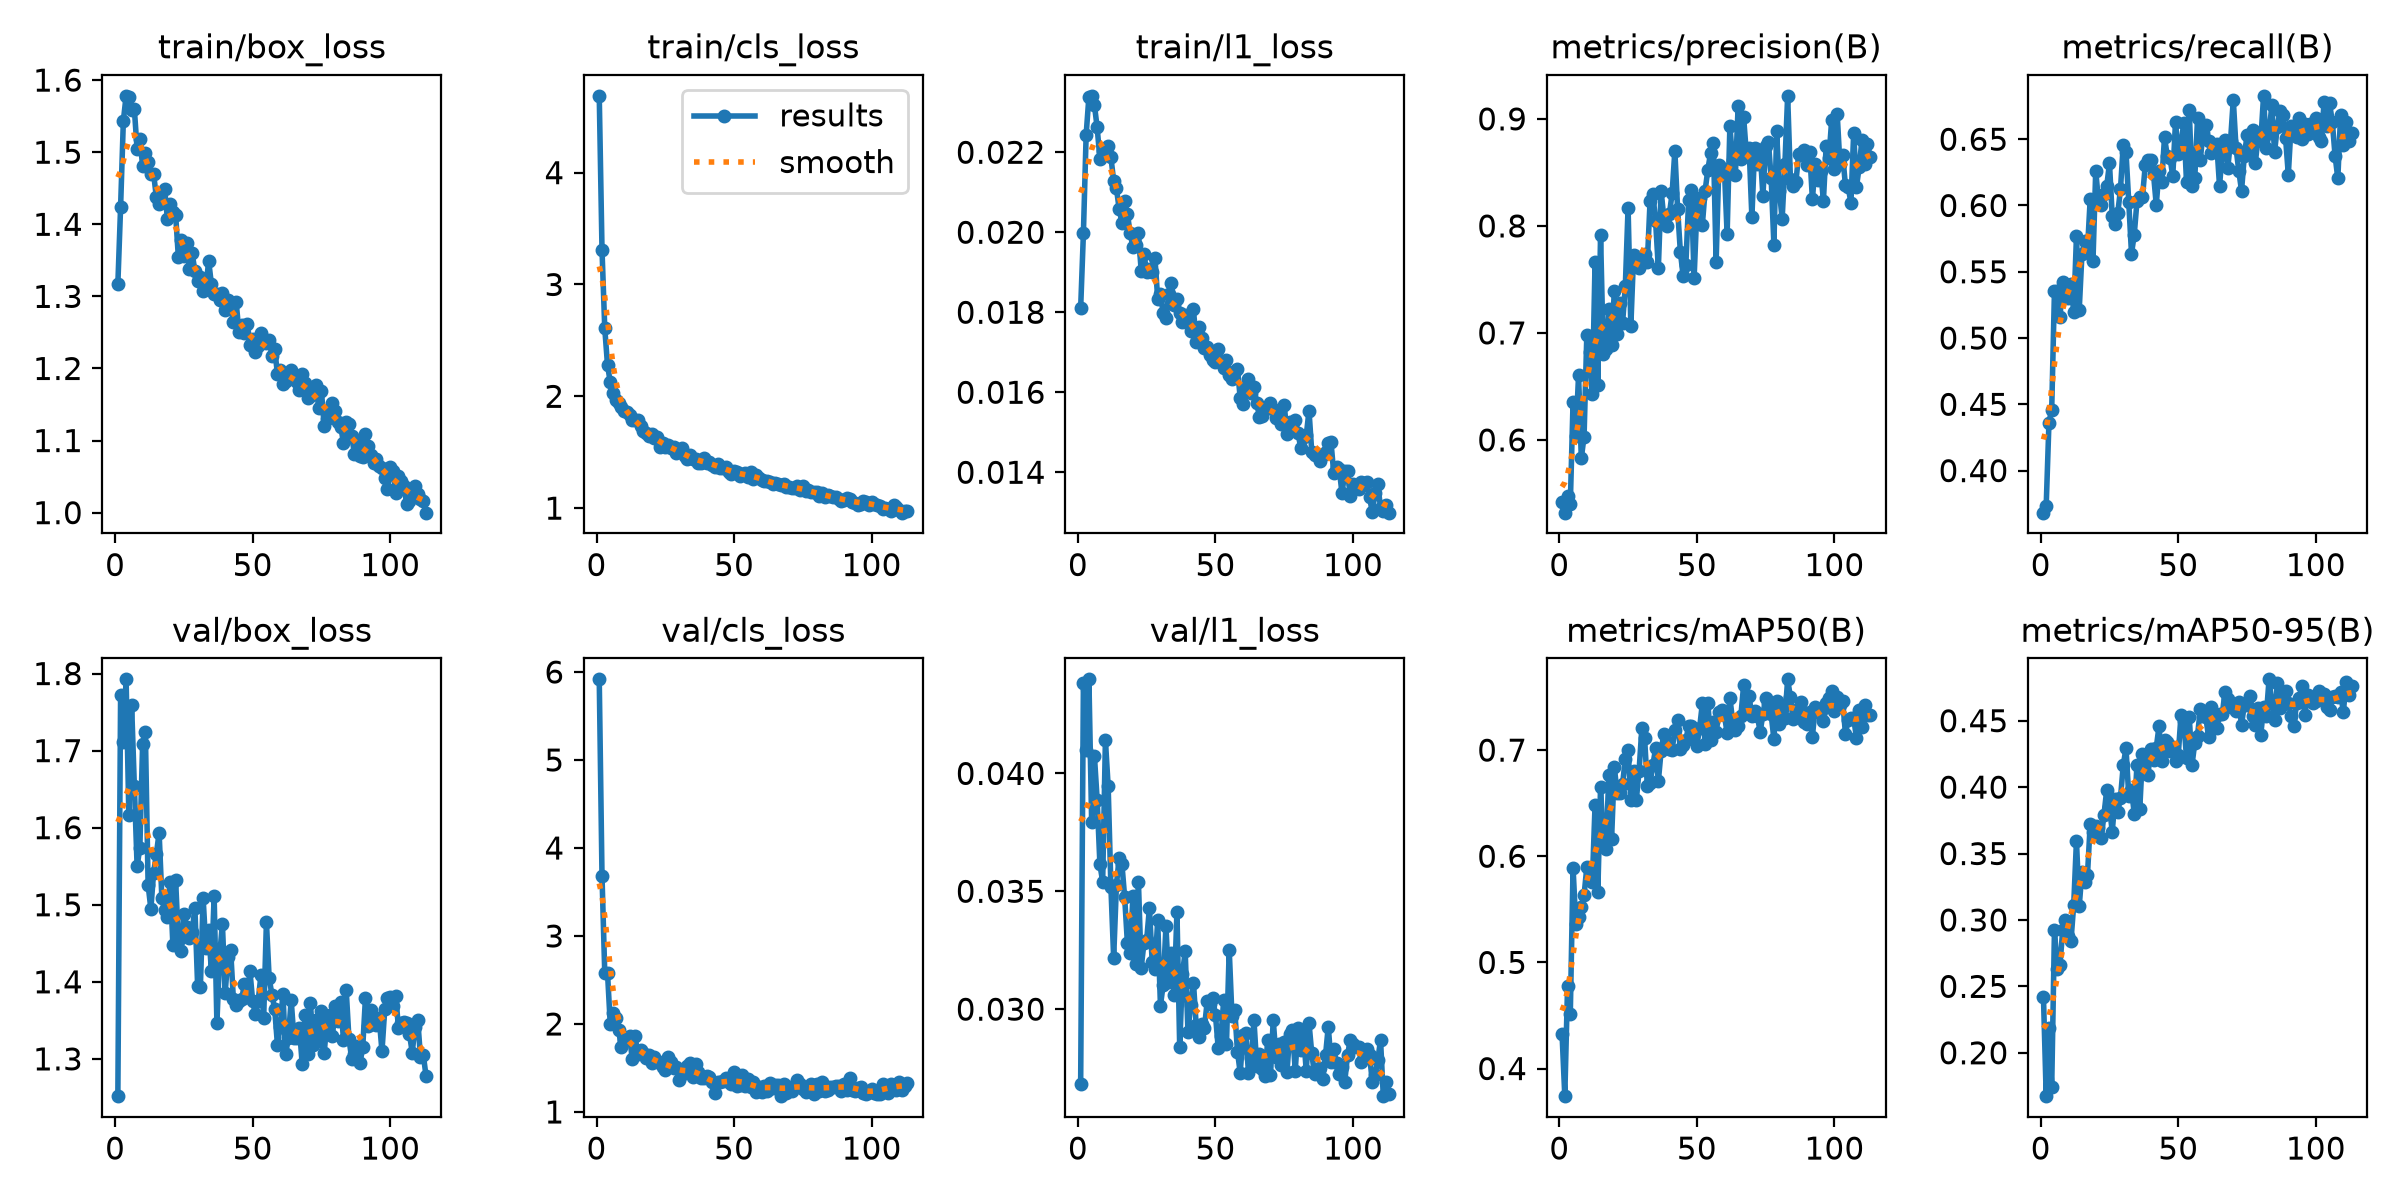

Values plotted in this chart, from the file beside it:
epoch, time, train/box_loss, train/cls_loss, train/l1_loss, metrics/precision(B), metrics/recall(B), metrics/mAP50(B), metrics/mAP50-95(B), val/box_loss, val/cls_loss, val/l1_loss, lr/pg0, lr/pg1, lr/pg2
1, 23.99, 1.317, 4.687, 0.0181, 0.5417, 0.3683, 0.4325, 0.2422, 1.252, 5.917, 0.02681, 0.0006612, 0.0006612, 0.0006612
2, 38.08, 1.424, 3.312, 0.01997, 0.5321, 0.3736, 0.374, 0.1673, 1.772, 3.682, 0.04382, 0.001321, 0.001321, 0.001321
3, 52.24, 1.543, 2.608, 0.02244, 0.5472, 0.4363, 0.4776, 0.2184, 1.712, 2.581, 0.04101, 0.001975, 0.001975, 0.001975
4, 66.35, 1.578, 2.281, 0.02339, 0.5402, 0.446, 0.4518, 0.1743, 1.792, 2.582, 0.04399, 0.00197, 0.00197, 0.00197
5, 80.46, 1.577, 2.126, 0.02341, 0.6354, 0.5354, 0.5893, 0.2923, 1.616, 1.999, 0.03793, 0.00196, 0.00196, 0.00196
6, 94.72, 1.559, 2.031, 0.02318, 0.6037, 0.5354, 0.5359, 0.2634, 1.76, 2.126, 0.04075, 0.00195, 0.00195, 0.00195
7, 108.9, 1.56, 1.964, 0.02262, 0.6605, 0.5156, 0.5426, 0.2659, 1.654, 2.066, 0.03888, 0.001941, 0.001941, 0.001941
8, 123, 1.504, 1.936, 0.02183, 0.583, 0.5425, 0.5524, 0.2927, 1.55, 1.933, 0.03614, 0.001931, 0.001931, 0.001931
9, 137.4, 1.518, 1.901, 0.02203, 0.6031, 0.5411, 0.5633, 0.2997, 1.574, 1.744, 0.03541, 0.001921, 0.001921, 0.001921
10, 151.7, 1.481, 1.866, 0.02202, 0.6979, 0.53, 0.5896, 0.2879, 1.709, 1.819, 0.0414, 0.001911, 0.001911, 0.001911
11, 165.8, 1.498, 1.862, 0.02216, 0.6826, 0.5411, 0.5892, 0.2841, 1.724, 1.842, 0.03945, 0.001901, 0.001901, 0.001901
12, 180.2, 1.487, 1.83, 0.02187, 0.6425, 0.5193, 0.5755, 0.3115, 1.526, 1.862, 0.03517, 0.001891, 0.001891, 0.001891
13, 194.5, 1.469, 1.79, 0.02129, 0.7665, 0.5767, 0.6484, 0.3597, 1.495, 1.603, 0.03217, 0.001881, 0.001881, 0.001881
14, 208.9, 1.47, 1.787, 0.0211, 0.6518, 0.5212, 0.5665, 0.3104, 1.542, 1.865, 0.03526, 0.001871, 0.001871, 0.001871
15, 223, 1.438, 1.79, 0.02058, 0.7916, 0.5637, 0.6655, 0.3362, 1.566, 1.66, 0.03643, 0.001861, 0.001861, 0.001861
16, 237.2, 1.427, 1.738, 0.02024, 0.6804, 0.5729, 0.6119, 0.3287, 1.593, 1.702, 0.03616, 0.001852, 0.001852, 0.001852
17, 250.7, 1.431, 1.689, 0.02077, 0.6845, 0.5666, 0.6067, 0.3338, 1.509, 1.666, 0.03474, 0.001842, 0.001842, 0.001842
18, 264.2, 1.45, 1.676, 0.02045, 0.7226, 0.6051, 0.6768, 0.3724, 1.493, 1.619, 0.03279, 0.001832, 0.001832, 0.001832
19, 278, 1.408, 1.641, 0.01998, 0.6888, 0.558, 0.6158, 0.3664, 1.484, 1.65, 0.03238, 0.001822, 0.001822, 0.001822
20, 291.6, 1.429, 1.661, 0.01963, 0.7394, 0.6261, 0.6843, 0.3707, 1.53, 1.56, 0.0348, 0.001812, 0.001812, 0.001812
21, 305.8, 1.417, 1.626, 0.01967, 0.6993, 0.6034, 0.6597, 0.3694, 1.448, 1.619, 0.03192, 0.001802, 0.001802, 0.001802
22, 320.2, 1.413, 1.637, 0.01997, 0.7282, 0.6006, 0.66, 0.3614, 1.532, 1.578, 0.0354, 0.001792, 0.001792, 0.001792
23, 334.4, 1.354, 1.548, 0.01904, 0.7093, 0.6083, 0.6681, 0.3792, 1.453, 1.56, 0.03175, 0.001782, 0.001782, 0.001782
24, 348.8, 1.379, 1.587, 0.01946, 0.7439, 0.6147, 0.692, 0.3979, 1.439, 1.514, 0.03279, 0.001772, 0.001772, 0.001772
25, 363.2, 1.356, 1.549, 0.019, 0.8172, 0.6317, 0.7004, 0.3849, 1.488, 1.475, 0.03295, 0.001762, 0.001762, 0.001762
26, 377.4, 1.374, 1.567, 0.01907, 0.7062, 0.5921, 0.6533, 0.3665, 1.471, 1.625, 0.03429, 0.001752, 0.001752, 0.001752
27, 391.5, 1.338, 1.54, 0.01901, 0.7725, 0.5864, 0.6806, 0.3907, 1.457, 1.568, 0.03201, 0.001743, 0.001743, 0.001743
28, 405.3, 1.36, 1.546, 0.01936, 0.7662, 0.594, 0.6533, 0.3815, 1.465, 1.498, 0.03171, 0.001733, 0.001733, 0.001733
29, 419, 1.335, 1.489, 0.01834, 0.7607, 0.6123, 0.6806, 0.3918, 1.496, 1.509, 0.03377, 0.001723, 0.001723, 0.001723
30, 432.6, 1.322, 1.508, 0.01846, 0.7667, 0.6459, 0.7205, 0.4163, 1.394, 1.359, 0.03015, 0.001713, 0.001713, 0.001713
31, 446.4, 1.327, 1.536, 0.01798, 0.774, 0.6405, 0.7114, 0.4294, 1.394, 1.428, 0.03104, 0.001703, 0.001703, 0.001703
32, 460.3, 1.308, 1.464, 0.01786, 0.766, 0.6027, 0.6662, 0.3936, 1.509, 1.44, 0.03351, 0.001693, 0.001693, 0.001693
33, 473.9, 1.311, 1.438, 0.01845, 0.8237, 0.5637, 0.669, 0.3981, 1.444, 1.518, 0.03116, 0.001683, 0.001683, 0.001683
34, 487.6, 1.349, 1.475, 0.01872, 0.8302, 0.5779, 0.6857, 0.3801, 1.468, 1.558, 0.0324, 0.001673, 0.001673, 0.001673
35, 501.6, 1.317, 1.44, 0.01818, 0.8044, 0.6034, 0.7016, 0.4169, 1.414, 1.394, 0.03062, 0.001663, 0.001663, 0.001663
36, 515.6, 1.303, 1.436, 0.01832, 0.7604, 0.6062, 0.6707, 0.3832, 1.511, 1.54, 0.03413, 0.001654, 0.001654, 0.001654
37, 529.7, 1.303, 1.401, 0.01797, 0.8328, 0.6066, 0.6991, 0.4246, 1.347, 1.453, 0.02841, 0.001644, 0.001644, 0.001644
38, 543.7, 1.294, 1.403, 0.01776, 0.8076, 0.6302, 0.7154, 0.4194, 1.434, 1.391, 0.03151, 0.001634, 0.001634, 0.001634
39, 557.6, 1.305, 1.45, 0.01794, 0.7999, 0.6346, 0.7079, 0.4092, 1.475, 1.381, 0.03245, 0.001624, 0.001624, 0.001624
40, 571.9, 1.281, 1.404, 0.01774, 0.8108, 0.6346, 0.7008, 0.429, 1.385, 1.406, 0.02905, 0.001614, 0.001614, 0.001614
41, 586.2, 1.296, 1.411, 0.01753, 0.8303, 0.6238, 0.7001, 0.4204, 1.432, 1.393, 0.03018, 0.001604, 0.001604, 0.001604
42, 600.2, 1.288, 1.386, 0.01807, 0.8702, 0.6006, 0.7193, 0.4295, 1.441, 1.34, 0.03113, 0.001594, 0.001594, 0.001594
43, 614.3, 1.264, 1.371, 0.01725, 0.8157, 0.6261, 0.7285, 0.4458, 1.377, 1.21, 0.02931, 0.001584, 0.001584, 0.001584
44, 628.9, 1.292, 1.393, 0.01763, 0.7759, 0.6179, 0.701, 0.4194, 1.369, 1.341, 0.02881, 0.001574, 0.001574, 0.001574
45, 643, 1.251, 1.362, 0.01736, 0.7535, 0.6516, 0.705, 0.4355, 1.375, 1.335, 0.02938, 0.001564, 0.001564, 0.001564
46, 656.6, 1.26, 1.357, 0.0171, 0.7639, 0.6374, 0.7097, 0.4336, 1.377, 1.347, 0.02922, 0.001554, 0.001554, 0.001554
47, 670.1, 1.249, 1.367, 0.01714, 0.8238, 0.6359, 0.7226, 0.4275, 1.397, 1.382, 0.03033, 0.001545, 0.001545, 0.001545
48, 684, 1.261, 1.319, 0.01693, 0.8331, 0.6222, 0.7227, 0.43, 1.38, 1.341, 0.03022, 0.001535, 0.001535, 0.001535
49, 698.2, 1.233, 1.307, 0.0168, 0.7511, 0.6629, 0.7166, 0.4193, 1.414, 1.323, 0.03046, 0.001525, 0.001525, 0.001525
50, 712.5, 1.24, 1.335, 0.01676, 0.8156, 0.6392, 0.7042, 0.4242, 1.375, 1.455, 0.02976, 0.001515, 0.001515, 0.001515
51, 726.7, 1.223, 1.325, 0.01708, 0.8264, 0.6459, 0.7209, 0.4545, 1.358, 1.289, 0.02835, 0.001505, 0.001505, 0.001505
52, 741.4, 1.231, 1.285, 0.01679, 0.8013, 0.6626, 0.744, 0.4499, 1.375, 1.305, 0.02886, 0.001495, 0.001495, 0.001495
53, 755.6, 1.25, 1.303, 0.01661, 0.833, 0.6176, 0.7062, 0.422, 1.409, 1.421, 0.03039, 0.001485, 0.001485, 0.001485
54, 769.8, 1.238, 1.312, 0.01681, 0.8526, 0.672, 0.7441, 0.4528, 1.353, 1.3, 0.02853, 0.001475, 0.001475, 0.001475
55, 783.9, 1.235, 1.274, 0.01643, 0.8685, 0.6147, 0.7094, 0.4167, 1.478, 1.38, 0.03252, 0.001465, 0.001465, 0.001465
56, 797.8, 1.24, 1.324, 0.01632, 0.8773, 0.6204, 0.7262, 0.4333, 1.405, 1.282, 0.0297, 0.001455, 0.001455, 0.001455
57, 812, 1.218, 1.263, 0.01654, 0.7665, 0.6657, 0.7175, 0.4388, 1.383, 1.342, 0.02998, 0.001446, 0.001446, 0.001446
58, 826.1, 1.227, 1.298, 0.01659, 0.8571, 0.6346, 0.7362, 0.4584, 1.365, 1.23, 0.0282, 0.001436, 0.001436, 0.001436
59, 840.6, 1.193, 1.268, 0.01585, 0.8488, 0.6544, 0.7381, 0.4538, 1.319, 1.281, 0.0273, 0.001426, 0.001426, 0.001426
60, 854.7, 1.198, 1.255, 0.0157, 0.8536, 0.6608, 0.7333, 0.4528, 1.342, 1.226, 0.0289, 0.001416, 0.001416, 0.001416
... 53 more rows
